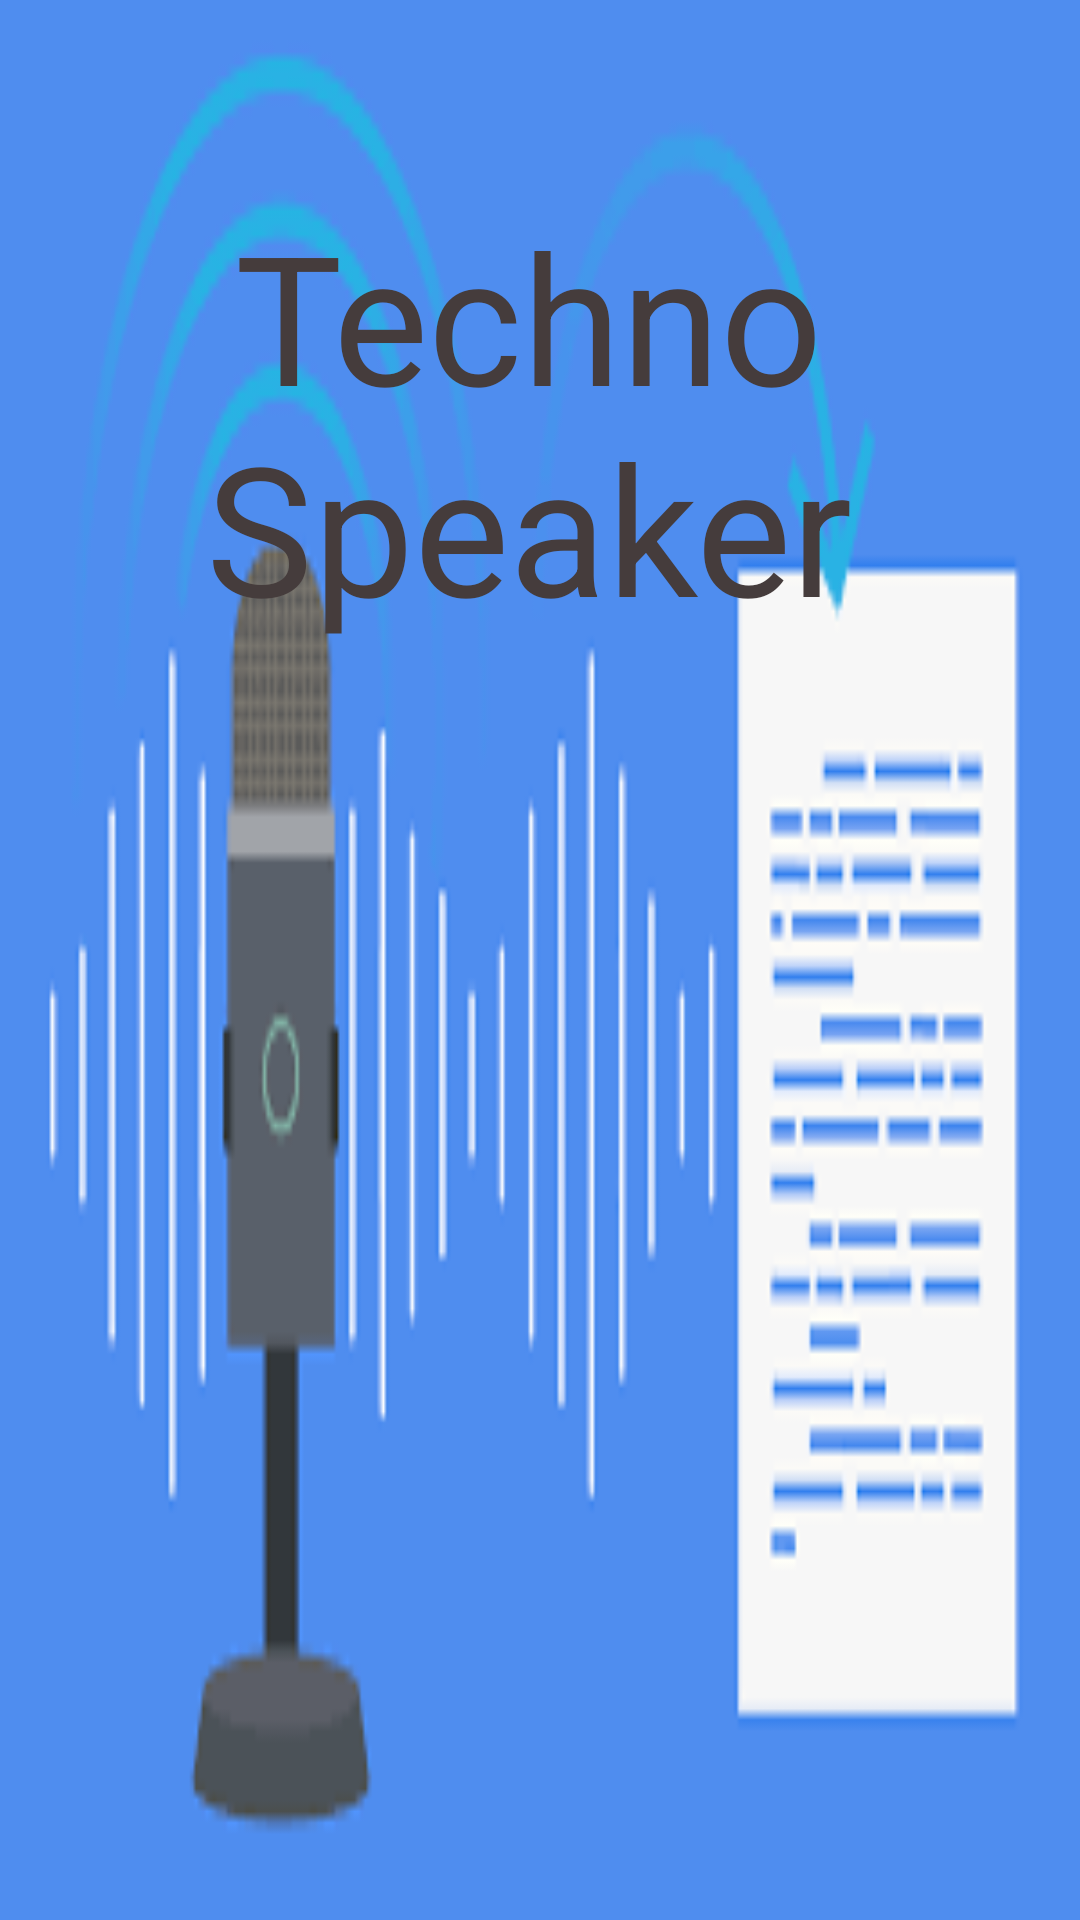

Write the Android layout XML for this screen, with the resource values it uses.
<!-- AndroidManifest.xml: application theme Theme.TextAudioConverter -->
<!-- res/layout/activity_splash_screen.xml -->
<?xml version="1.0" encoding="utf-8"?>
<RelativeLayout
    xmlns:android="http://schemas.android.com/apk/res/android"
    xmlns:app="http://schemas.android.com/apk/res-auto"
    xmlns:tools="http://schemas.android.com/tools"
    android:layout_width="match_parent"
    android:layout_height="match_parent"
    android:orientation="vertical"
    android:background="@drawable/t2simg1"
    tools:context=".SplashScreen">


    <TextView
        android:layout_width="wrap_content"
        android:layout_height="wrap_content"
        android:layout_alignParentStart="true"
        android:layout_alignParentEnd="true"
        android:layout_centerHorizontal="true"
        android:layout_marginStart="29dp"
        android:layout_marginTop="65dp"
        android:layout_marginEnd="36dp"
        android:text="Techno Speaker"
        android:textAlignment="center"
        android:textColor="#453C3C"
        android:textSize="60dp" />

</RelativeLayout>
<!-- resources referenced by this layout -->
<resources>
  <!-- drawable t2simg1: png bitmap (drawable, 4590 bytes) -->
  <style name="Theme.TextAudioConverter" parent="Theme.MaterialComponents.DayNight.DarkActionBar">
          
          <item name="colorPrimary">@color/purple_500</item>
          <item name="colorPrimaryVariant">@color/purple_700</item>
          <item name="colorOnPrimary">@color/white</item>
          
          <item name="colorSecondary">@color/teal_200</item>
          <item name="colorSecondaryVariant">@color/teal_700</item>
          <item name="colorOnSecondary">@color/black</item>
          
          <item name="android:statusBarColor" tools:targetApi="21">?attr/colorPrimaryVariant</item>
          
      </style>
  <!-- not gathered from this repository: default colours our renderer supplied (Android Studio template values) -->
  <color name="purple_500">#FF6200EE</color>
  <color name="purple_700">#FF3700B3</color>
  <color name="teal_200">#FF03DAC5</color>
  <color name="teal_700">#FF018786</color>
  <color name="black">#FF000000</color>
  <color name="white">#FFFFFFFF</color>
</resources>
